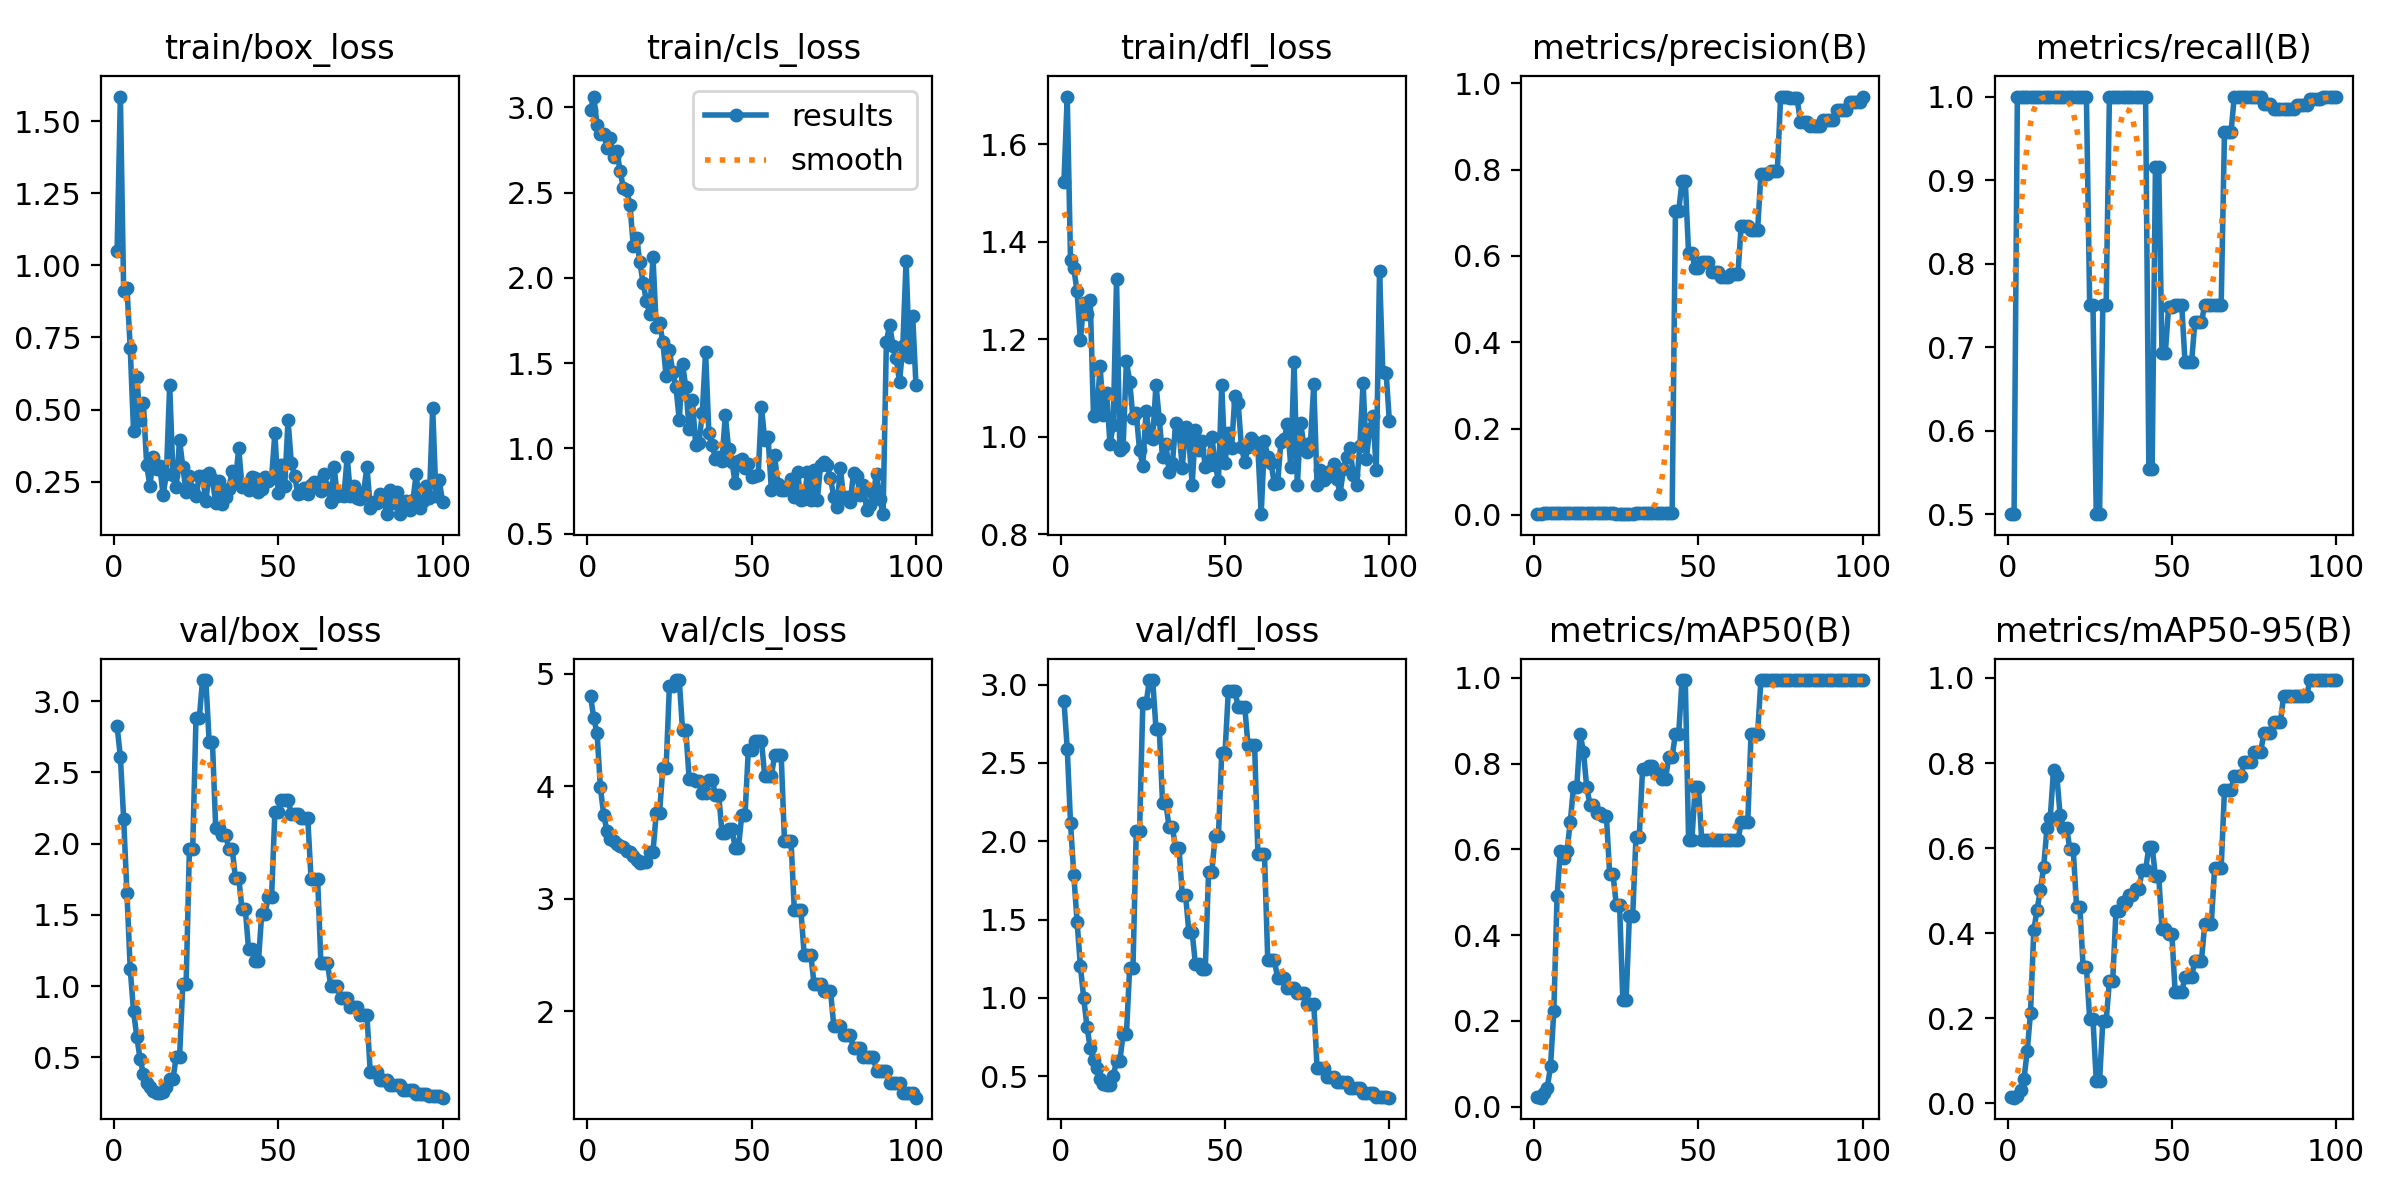

Data behind this chart, as committed beside it:
epoch, time, train/box_loss, train/cls_loss, train/dfl_loss, metrics/precision(B), metrics/recall(B), metrics/mAP50(B), metrics/mAP50-95(B), val/box_loss, val/cls_loss, val/dfl_loss, lr/pg0, lr/pg1, lr/pg2
1, 2.115, 1.049, 2.986, 1.523, 0.00159, 0.5, 0.0222, 0.01436, 2.825, 4.805, 2.896, 0, 0, 0
2, 4.177, 1.586, 3.064, 1.698, 0.00161, 0.5, 0.02095, 0.01344, 2.61, 4.605, 2.591, 1.6505e-05, 1.6505e-05, 1.6505e-05
3, 6.175, 0.9112, 2.895, 1.363, 0.00333, 1, 0.03108, 0.01781, 2.175, 4.473, 2.118, 3.26799e-05, 3.26799e-05, 3.26799e-05
4, 8.001, 0.9231, 2.846, 1.345, 0.00333, 1, 0.04363, 0.03094, 1.652, 3.991, 1.784, 4.85247e-05, 4.85247e-05, 4.85247e-05
5, 9.931, 0.7129, 2.847, 1.298, 0.00334, 1, 0.09368, 0.05619, 1.118, 3.75, 1.486, 6.40395e-05, 6.40395e-05, 6.40395e-05
6, 11.86, 0.4263, 2.763, 1.198, 0.00335, 1, 0.2223, 0.1236, 0.8246, 3.601, 1.204, 7.92242e-05, 7.92242e-05, 7.92242e-05
7, 13.79, 0.6115, 2.823, 1.274, 0.00338, 1, 0.4914, 0.2127, 0.6439, 3.531, 1.001, 9.40788e-05, 9.40788e-05, 9.40788e-05
8, 15.66, 0.4647, 2.71, 1.252, 0.00339, 1, 0.5962, 0.4072, 0.4878, 3.512, 0.8163, 0.0001086, 0.0001086, 0.0001086
9, 17.55, 0.5211, 2.746, 1.28, 0.00338, 1, 0.5796, 0.4554, 0.3845, 3.487, 0.6806, 0.0001228, 0.0001228, 0.0001228
10, 19.61, 0.3067, 2.627, 1.042, 0.0034, 1, 0.5962, 0.5018, 0.3225, 3.469, 0.6012, 0.0001367, 0.0001367, 0.0001367
11, 21.61, 0.2352, 2.528, 1.05, 0.00336, 1, 0.6629, 0.5552, 0.2927, 3.465, 0.553, 0.0001502, 0.0001502, 0.0001502
12, 23.54, 0.3361, 2.516, 1.144, 0.00339, 1, 0.7462, 0.6467, 0.2616, 3.429, 0.4851, 0.0001634, 0.0001634, 0.0001634
13, 25.4, 0.2951, 2.429, 1.046, 0.00336, 1, 0.7462, 0.6714, 0.2496, 3.414, 0.4525, 0.0001763, 0.0001763, 0.0001763
14, 27.36, 0.303, 2.189, 1.09, 0.00335, 1, 0.87, 0.7828, 0.2492, 3.385, 0.4435, 0.0001888, 0.0001888, 0.0001888
15, 29.22, 0.2025, 2.234, 0.9851, 0.00334, 1, 0.8283, 0.7703, 0.2571, 3.347, 0.4436, 0.000201, 0.000201, 0.000201
16, 31.02, 0.2769, 2.093, 1.025, 0.00334, 1, 0.7462, 0.6778, 0.2938, 3.317, 0.5018, 0.0002129, 0.0002129, 0.0002129
17, 32.78, 0.5844, 1.97, 1.323, 0.00333, 1, 0.7046, 0.6465, 0.3477, 3.328, 0.5961, 0.0002245, 0.0002245, 0.0002245
18, 34.52, 0.2733, 1.865, 0.9722, 0.00333, 1, 0.7046, 0.6465, 0.3477, 3.328, 0.5961, 0.0002357, 0.0002357, 0.0002357
19, 36.46, 0.2319, 1.791, 0.9796, 0.00335, 1, 0.6837, 0.5968, 0.5047, 3.416, 0.768, 0.0002466, 0.0002466, 0.0002466
20, 38.14, 0.395, 2.121, 1.155, 0.00335, 1, 0.6837, 0.5968, 0.5047, 3.416, 0.768, 0.0002572, 0.0002572, 0.0002572
21, 40.1, 0.2994, 1.71, 1.113, 0.00337, 1, 0.6768, 0.4627, 1.018, 3.764, 1.193, 0.0002674, 0.0002674, 0.0002674
22, 42.29, 0.2141, 1.735, 1.038, 0.00337, 1, 0.6768, 0.4627, 1.018, 3.764, 1.193, 0.0002773, 0.0002773, 0.0002773
23, 44.38, 0.2683, 1.624, 1.049, 0.00342, 1, 0.5421, 0.3211, 1.963, 4.167, 2.062, 0.0002869, 0.0002869, 0.0002869
24, 46.69, 0.219, 1.423, 0.9721, 0.00342, 1, 0.5421, 0.3211, 1.963, 4.167, 2.062, 0.0002961, 0.0002961, 0.0002961
25, 48.82, 0.2007, 1.574, 0.9403, 0.00275, 0.75, 0.4714, 0.1976, 2.881, 4.894, 2.881, 0.000305, 0.000305, 0.000305
26, 50.7, 0.2676, 1.449, 1.054, 0.00275, 0.75, 0.4714, 0.1976, 2.881, 4.894, 2.881, 0.0003136, 0.0003136, 0.0003136
27, 52.58, 0.2688, 1.358, 0.9994, 0.00211, 0.5, 0.2487, 0.05302, 3.149, 4.946, 3.029, 0.0003219, 0.0003219, 0.0003219
28, 54.43, 0.181, 1.166, 0.9959, 0.00211, 0.5, 0.2487, 0.05302, 3.149, 4.946, 3.029, 0.0003298, 0.0003298, 0.0003298
29, 56.28, 0.2807, 1.494, 1.107, 0.00291, 0.75, 0.4453, 0.1936, 2.717, 4.497, 2.718, 0.0003374, 0.0003374, 0.0003374
30, 58.01, 0.2572, 1.358, 1.036, 0.00291, 0.75, 0.4453, 0.1936, 2.717, 4.497, 2.718, 0.0003446, 0.0003446, 0.0003446
31, 59.89, 0.1752, 1.114, 0.9593, 0.00362, 1, 0.63, 0.2877, 2.109, 4.068, 2.242, 0.0003516, 0.0003516, 0.0003516
32, 61.63, 0.2526, 1.282, 0.9851, 0.00362, 1, 0.63, 0.2877, 2.109, 4.068, 2.242, 0.0003582, 0.0003582, 0.0003582
33, 63.49, 0.1714, 1.017, 0.928, 0.00375, 1, 0.7867, 0.4517, 2.058, 4.047, 2.087, 0.0003644, 0.0003644, 0.0003644
34, 65.29, 0.1964, 1.032, 0.9466, 0.00375, 1, 0.7867, 0.4517, 2.058, 4.047, 2.087, 0.0003704, 0.0003704, 0.0003704
35, 67.1, 0.2247, 1.208, 1.028, 0.00373, 1, 0.795, 0.4724, 1.966, 3.941, 1.953, 0.000376, 0.000376, 0.000376
36, 68.87, 0.2871, 1.567, 1.011, 0.00373, 1, 0.795, 0.4724, 1.966, 3.941, 1.953, 0.0003813, 0.0003813, 0.0003813
37, 70.7, 0.2511, 1.093, 0.9367, 0.00386, 1, 0.7783, 0.4904, 1.76, 4.06, 1.658, 0.0003862, 0.0003862, 0.0003862
38, 72.43, 0.3658, 1.021, 1.02, 0.00386, 1, 0.7783, 0.4904, 1.76, 4.06, 1.658, 0.0003909, 0.0003909, 0.0003909
39, 74.33, 0.2319, 0.9366, 0.9941, 0.00396, 1, 0.765, 0.505, 1.541, 3.925, 1.418, 0.0003952, 0.0003952, 0.0003952
40, 76.08, 0.2363, 0.9465, 0.9019, 0.00396, 1, 0.765, 0.505, 1.541, 3.925, 1.418, 0.0003991, 0.0003991, 0.0003991
41, 77.91, 0.2206, 0.928, 1.014, 0.0039, 1, 0.8164, 0.5486, 1.257, 3.586, 1.214, 0.0004027, 0.0004027, 0.0004027
42, 79.72, 0.2657, 1.193, 0.9717, 0.0039, 1, 0.8164, 0.5486, 1.257, 3.586, 1.214, 0.000406, 0.000406, 0.000406
43, 81.67, 0.2613, 0.9971, 0.9913, 0.7043, 0.5543, 0.87, 0.6029, 1.177, 3.618, 1.186, 0.000409, 0.000409, 0.000409
44, 83.41, 0.212, 0.9223, 0.9386, 0.7043, 0.5543, 0.87, 0.6029, 1.177, 3.618, 1.186, 0.0004117, 0.0004117, 0.0004117
45, 85.28, 0.2227, 0.7973, 0.9419, 0.7731, 0.9161, 0.995, 0.5343, 1.51, 3.456, 1.805, 0.000414, 0.000414, 0.000414
46, 87, 0.2671, 0.9263, 1, 0.7731, 0.9161, 0.995, 0.5343, 1.51, 3.456, 1.805, 0.000416, 0.000416, 0.000416
47, 88.97, 0.2519, 0.9369, 0.9425, 0.606, 0.6926, 0.6214, 0.4101, 1.627, 3.742, 2.036, 0.0004176, 0.0004176, 0.0004176
48, 90.67, 0.2632, 0.8822, 0.9093, 0.606, 0.6926, 0.6214, 0.4101, 1.627, 3.742, 2.036, 0.0004189, 0.0004189, 0.0004189
49, 92.5, 0.4189, 0.9076, 1.107, 0.5708, 0.7476, 0.7451, 0.3975, 2.223, 4.327, 2.565, 0.0004199, 0.0004199, 0.0004199
50, 94.22, 0.21, 0.834, 0.9456, 0.5708, 0.7476, 0.7451, 0.3975, 2.223, 4.327, 2.565, 0.0004206, 0.0004206, 0.0004206
51, 96.18, 0.3082, 0.8382, 1.008, 0.5852, 0.75, 0.6214, 0.2609, 2.307, 4.405, 2.958, 0.0004209, 0.0004209, 0.0004209
52, 97.9, 0.2358, 0.8437, 0.9769, 0.5852, 0.75, 0.6214, 0.2609, 2.307, 4.405, 2.958, 0.0004209, 0.0004209, 0.0004209
53, 99.68, 0.4629, 1.241, 1.084, 0.5852, 0.75, 0.6214, 0.2609, 2.307, 4.405, 2.958, 0.0004206, 0.0004206, 0.0004206
54, 101.6, 0.3149, 1.049, 1.069, 0.5636, 0.6823, 0.6214, 0.298, 2.21, 4.089, 2.857, 0.0004199, 0.0004199, 0.0004199
55, 103.4, 0.2676, 1.069, 0.9784, 0.5636, 0.6823, 0.6214, 0.298, 2.21, 4.089, 2.857, 0.0004189, 0.0004189, 0.0004189
56, 105.1, 0.2084, 0.7584, 0.9481, 0.5636, 0.6823, 0.6214, 0.298, 2.21, 4.089, 2.857, 0.0004176, 0.0004176, 0.0004176
57, 106.9, 0.2115, 0.9591, 0.9792, 0.5516, 0.7304, 0.6214, 0.3353, 2.179, 4.279, 2.611, 0.000416, 0.000416, 0.000416
58, 108.7, 0.2267, 0.7885, 0.9968, 0.5516, 0.7304, 0.6214, 0.3353, 2.179, 4.279, 2.611, 0.000414, 0.000414, 0.000414
59, 110.5, 0.2076, 0.7563, 0.9892, 0.5516, 0.7304, 0.6214, 0.3353, 2.179, 4.279, 2.611, 0.0004117, 0.0004117, 0.0004117
60, 112.4, 0.2372, 0.7543, 0.9762, 0.5569, 0.75, 0.6214, 0.4224, 1.753, 3.514, 1.916, 0.000409, 0.000409, 0.000409
... 40 more rows
